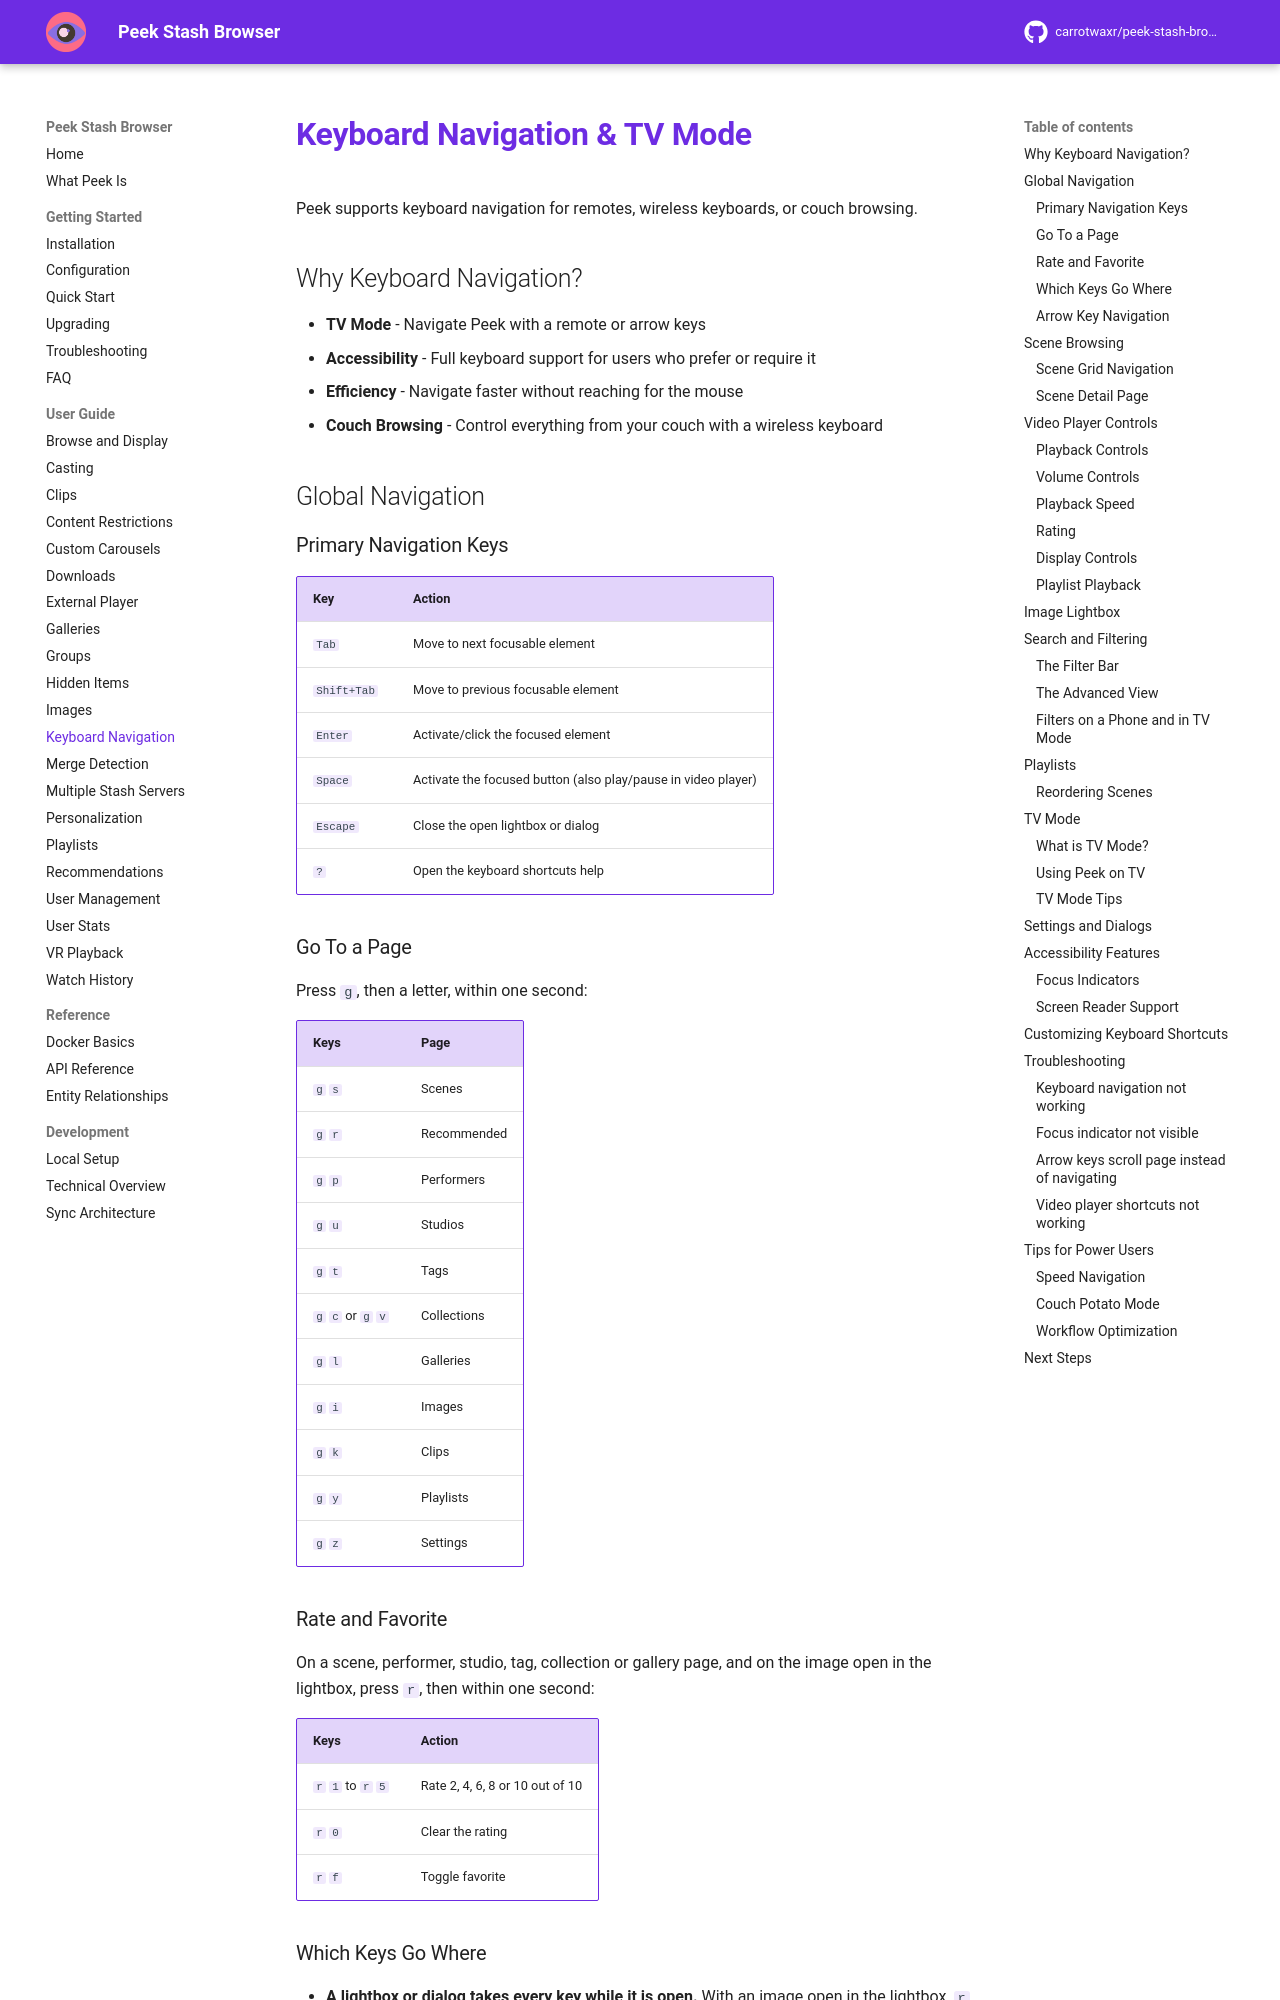

repository: milindpatel63/peek-stash-browser · page: user-guide/keyboard-navigation/index.html · generator: mkdocs

# Keyboard Navigation & TV Mode

Peek supports keyboard navigation for remotes, wireless keyboards, or couch browsing.

## Why Keyboard Navigation?

- **TV Mode** - Navigate Peek with a remote or arrow keys
- **Accessibility** - Full keyboard support for users who prefer or require it
- **Efficiency** - Navigate faster without reaching for the mouse
- **Couch Browsing** - Control everything from your couch with a wireless keyboard

## Global Navigation

### Primary Navigation Keys

| Key | Action |
|-----|--------|
| `Tab` | Move to next focusable element |
| `Shift+Tab` | Move to previous focusable element |
| `Enter` | Activate/click the focused element |
| `Space` | Activate the focused button (also play/pause in video player) |
| `Escape` | Close the open lightbox or dialog |
| `?` | Open the keyboard shortcuts help |

### Go To a Page

Press `g`, then a letter, within one second:

| Keys | Page |
|------|------|
| `g` `s` | Scenes |
| `g` `r` | Recommended |
| `g` `p` | Performers |
| `g` `u` | Studios |
| `g` `t` | Tags |
| `g` `c` or `g` `v` | Collections |
| `g` `l` | Galleries |
| `g` `i` | Images |
| `g` `k` | Clips |
| `g` `y` | Playlists |
| `g` `z` | Settings |

### Rate and Favorite

On a scene, performer, studio, tag, collection or gallery page, and on the image open in the lightbox, press `r`, then within one second:

| Keys | Action |
|------|--------|
| `r` `1` to `r` `5` | Rate 2, 4, 6, 8 or 10 out of 10 |
| `r` `0` | Clear the rating |
| `r` `f` | Toggle favorite |

### Which Keys Go Where

- **A lightbox or dialog takes every key while it is open.** With an image open in the lightbox, `r` `4` rates that image, never the performer, studio, tag or gallery page behind it, and `g` shortcuts wait until you close it.
- **Typing in a field never triggers a shortcut.** In a search box or text field, letters, numbers and `Space` type as usual; only `Escape` reaches the page.
- **The focused control keeps its own keys.** `Space` and `Enter` press the focused button or link, and the arrow keys move a focused slider, list or menu.
- **The second key of a pair goes only to the first.** After `r`, the next key rates; after `g`, the next key opens a page. Nothing else reacts to it, so `r` `4` on a scene page rates the scene and does not seek the video.
